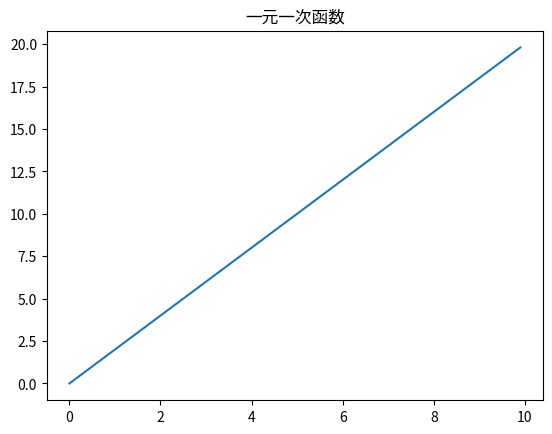

Recreate this plot in Python.
import matplotlib.pyplot as plt
import numpy as np

x = np.arange(0, 10, 0.1)

y = x * 2

plt.title("一元一次函数")
plt.plot(x, y)

plt.show()